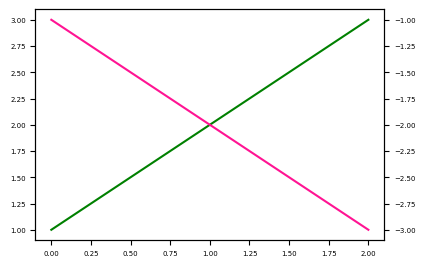
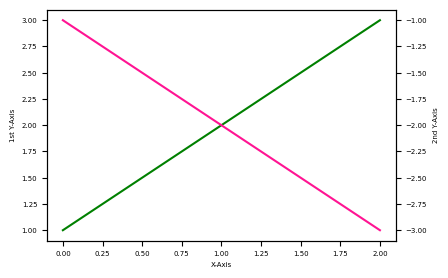
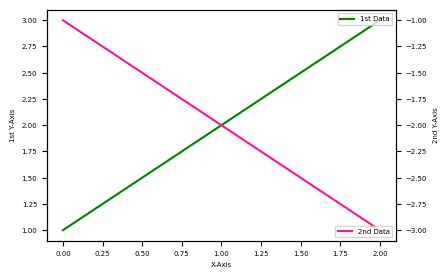
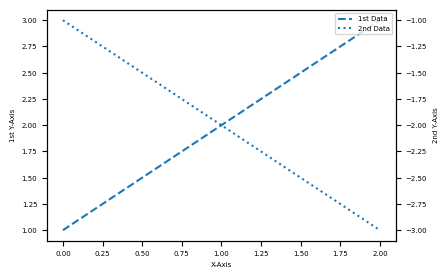

These figures' Python source, in order:
import matplotlib.pyplot as plt
import numpy as np

plt.style.use("default")
plt.rcParams["figure.figsize"] = (4.5, 3)
plt.rcParams["font.size"] = 5

x = np.arange(0, 3)
y1 = x + 1
y2 = -x - 1

fig, ax1 = plt.subplots()
ax1.plot(x, y1, color="green")

ax2 = ax1.twinx()
ax2.plot(x, y2, color="deeppink")

plt.show()

###
# Different label setting;
x = np.arange(0, 3)
y1 = x + 1
y2 = -x - 1

fig, ax1 = plt.subplots()
ax1.set_xlabel("X-Axis")
ax1.set_ylabel("1st Y-Axis")
ax1.plot(x, y1, color="green")

ax2 = ax1.twinx()
ax2.set_ylabel("2nd Y-Axis")
ax2.plot(x, y2, color="deeppink")

plt.show()

###
# Legend setting;
x = np.arange(0, 3)
y1 = x + 1
y2 = -x - 1

fig, ax1 = plt.subplots()
ax1.set_xlabel("X-Axis")
ax1.set_ylabel("1st Y-Axis")
ax1.plot(x, y1, color="green", label="1st Data")
ax1.legend(loc="upper right")

ax2 = ax1.twinx()
ax2.set_ylabel("2nd Y-Axis")
ax2.plot(x, y2, color="deeppink", label="2nd Data")
ax2.legend(loc="lower right")

plt.show()

###
# Merge legend information;
x = np.arange(0, 3)
y1 = x + 1
y2 = -x - 1

fig, ax1 = plt.subplots()

ax1.set_xlabel("X-Axis")
ax1.set_ylabel("1st Y-Axis")
# line_1: list with "matplotlib.lines.Line2D object";
line_1 = ax1.plot(x, y1, linestyle="--", label="1st Data")

ax2 = ax1.twinx()
ax2.set_ylabel("2nd Y-Axis")
# line_2: list with "matplotlib.lines.Line2D object";
line_2 = ax2.plot(x, y2, linestyle=":", label="2nd Data")

lines = line_1 + line_2
labels = [l.get_label() for l in lines]
ax1.legend(lines, labels, loc="upper right")

plt.show()
